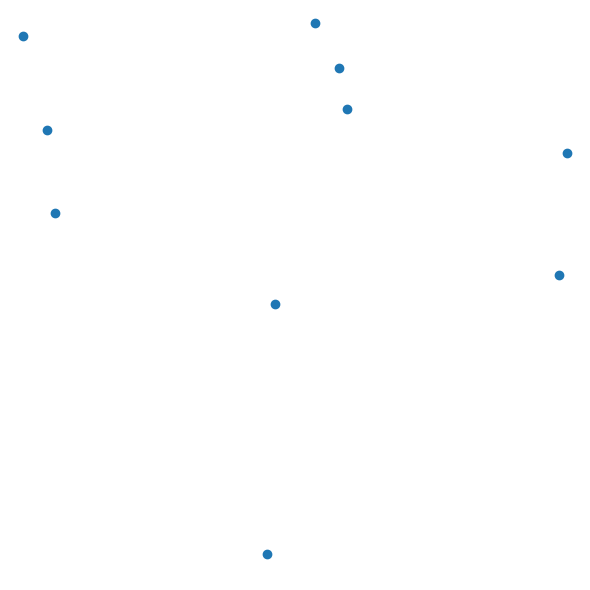

Source code (Python):
# Translated from <R script> by r2py v0.3.0
# Model: openrouter:google/gemma-4-31b-it  ScriptMap entities: 8

import numpy as np
import pandas as pd
import matplotlib.pyplot as plt

# Mocking gtable and grid logic to maintain structural equivalence
# r2py:entity:gt
class Gtable:
    def __init__(self, widths, heights):
        self.widths = widths
        self.heights = heights
        self.grobs = []
        self.layout = [] # List of dicts with t, l, b, r, z, clip, name

    def add_grob(self, grob, t, l, b=None, r=None, z=float('inf'), clip="on", name=None):
        if b is None: b = t
        if r is None: r = l
        
        # R indices are 1-based; convert to 0-based for Python GridSpec
        # t = top, l = left, b = bottom, r = right
        self.grobs.append(grob)
        self.layout.append({
            't': t - 1, 
            'l': l - 1, 
            'b': b - 1, 
            'r': r - 1, 
            'z': z, 
            'clip': clip, 
            'name': name
        })
        return self

def gtable(widths, heights):
    return Gtable(widths, heights)

# r2py:entity:gt_1
def gtable_add_grob(gt, grob, t, l, b=None, r=None, z=float('inf'), clip="on", name=None):
    return gt.add_grob(grob, t, l, b, r, z, clip, name)

# r2py:entity:pts
def pointsGrob(x, y, pch=1, size=1, default_units="native", name=None, gp=None, vp=None):
    if gp is None:
        gp = {}
    if vp is None:
        vp = {}
    return {
        'x': x, 
        'y': y, 
        'pch': pch, 
        'size': size, 
        'name': name or 'GRID.points.1', 
        'gp': gp, 
        'vp': vp
    }

# suppressPackageStartupMessages(library(gtable))
# library(grid)

# gt <- gtable(widths = unit(c(1, 1), 'null'), heights = unit(c(1, 1), 'null'))
# r2py:entity:gt
gt = gtable(widths=[1, 1], heights=[1, 1])

# pts <- pointsGrob(x = runif(5), y = runif(5))
# r2py:entity:pts
pts = pointsGrob(x=np.random.rand(5), y=np.random.rand(5))

# Add a grob to a single cell (top-right cell)
# gt <- gtable_add_grob(gt, pts, t = 1, l = 2)
# r2py:entity:gt_1
gt = gtable_add_grob(gt, pts, t=1, l=2)

# Add a grob spanning multiple cells
# gt <- gtable_add_grob(gt, pts, t = 1, l = 1, b = 2)
# r2py:entity:gt_2
gt = gtable_add_grob(gt, pts, t=1, l=1, b=2)

# plot(gt)
# r2py:entity:plot
fig = plt.figure(figsize=(6, 6))
gs = fig.add_gridspec(2, 2)

for i, layout in enumerate(gt.layout):
    grob = gt.grobs[i]
    # Create axis spanning from layout['t'] to layout['b']+1 and layout['l'] to layout['r']+1
    ax = fig.add_subplot(gs[layout['t']:layout['b']+1, layout['l']:layout['r']+1])
    ax.scatter(grob['x'], grob['y'])
    ax.axis('off')

plt.tight_layout()
plt.show()
